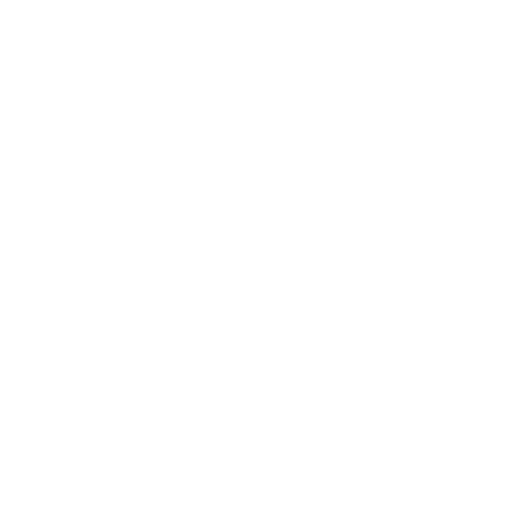
t = 0.00 s
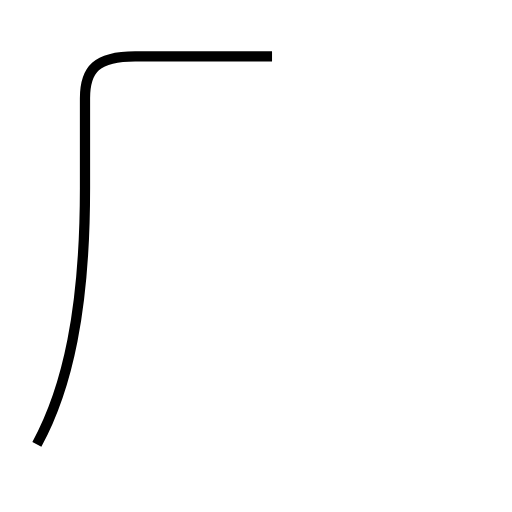
t = 1.66 s
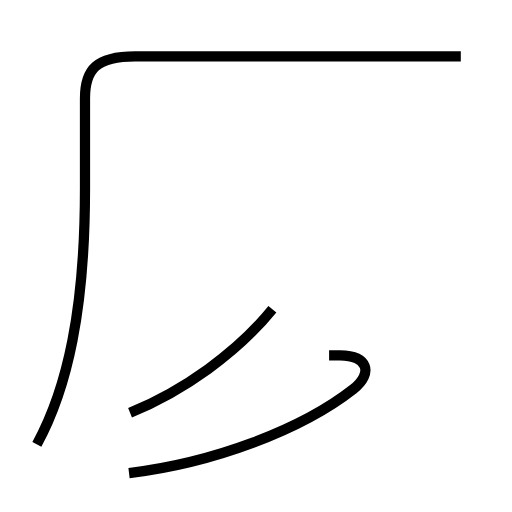
t = 3.64 s
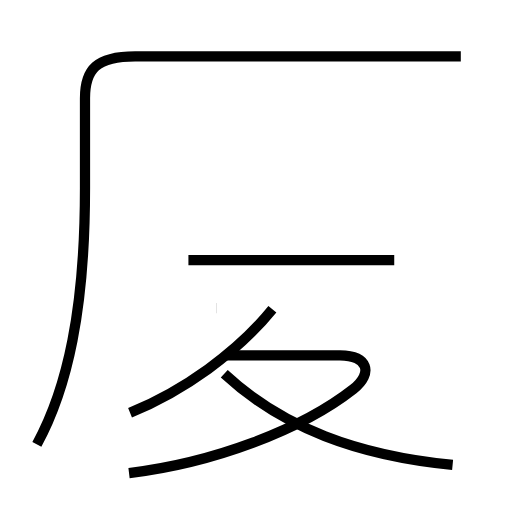
t = 5.28 s
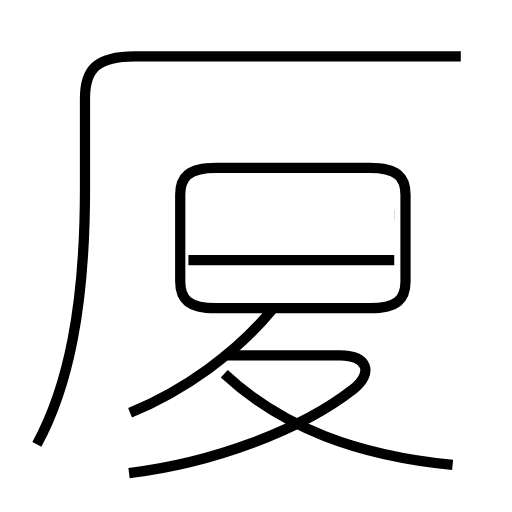
t = 7.29 s
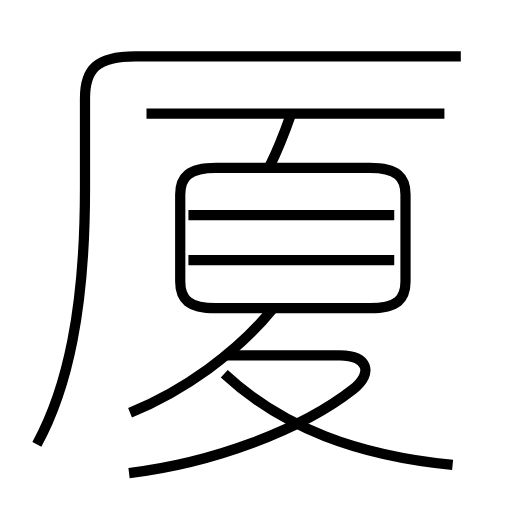
t = 8.93 s

The animated SVG that drew these frames (rendered in a browser with its animation timeline set to each time). Animation: 9 SMIL elements (animate=9); one cycle of 8.93 s.

<?xml version='1.0' encoding='utf-8'?>
<svg viewBox="0.0 -6.0 50.0 50.0" version="1.1" xmlns="http://www.w3.org/2000/svg"><rect x="-1000" y="-1000" width="2000" height="2000" stroke="white" fill="white" /><g style="fill:none;stroke:#000000;stroke-width:1"><path d="M 3.6 -0.6 C 6.6 -6.1 8.3 -13.8 8.3 -25.6 L 8.3 -34.4 C 8.3 -37.2 9.4 -38.5 13.2 -38.5 L 45.0 -38.5 " transform="translate(0.0 38.0)" stroke-dasharray="73.74912202566166" stroke-dashoffset="73.74912202566166"><animate attributeName="stroke-dashoffset" from="73.74912202566166" to="0" dur="2.2124736607698496s" begin="0s; anim_end.end" fill="freeze" id="anim0" /></path><path d="M 12.7 -3.7 C 17.9 -5.8 23.2 -9.6 26.6 -13.8 " transform="translate(0.0 38.0)" stroke-dasharray="17.35122617543914" stroke-dashoffset="17.35122617543914"><animate attributeName="stroke-dashoffset" from="17.35122617543914" to="0" dur="0.5205367852631743s" begin="anim0.end" fill="freeze" id="anim1" /></path><path d="M 12.6 2.2 C 20.8 1.2 29.4 -2.0 34.5 -6.0 C 36.5 -7.6 35.9 -9.3 33.2 -9.3 L 22.1 -9.3 " transform="translate(0.0 38.0)" stroke-dasharray="40.197065589860784" stroke-dashoffset="40.197065589860784"><animate attributeName="stroke-dashoffset" from="40.197065589860784" to="0" dur="1.2059119676958234s" begin="anim1.end" fill="freeze" id="anim2" /></path><path d="M 44.2 1.4 C 35.0 0.5 27.6 -2.2 21.9 -7.5 " transform="translate(0.0 38.0)" stroke-dasharray="24.458709252092845" stroke-dashoffset="24.458709252092845"><animate attributeName="stroke-dashoffset" from="24.458709252092845" to="0" dur="0.7337612775627853s" begin="anim2.end" fill="freeze" id="anim3" /></path><path d="M 38.5 -18.6 L 18.4 -18.6 " transform="translate(0.0 38.0)" stroke-dasharray="20.1" stroke-dashoffset="20.1"><animate attributeName="stroke-dashoffset" from="20.1" to="0" dur="0.603s" begin="anim3.end" fill="freeze" id="anim4" /></path><path d="M 21.1 -13.9 L 36.1 -13.9 C 38.8 -13.9 39.6 -14.8 39.6 -16.5 L 39.6 -25.0 C 39.6 -26.7 38.8 -27.6 36.1 -27.6 L 21.1 -27.6 C 18.4 -27.6 17.6 -26.7 17.6 -25.0 L 17.6 -16.5 C 17.6 -14.8 18.4 -13.9 21.1 -13.9 Z " transform="translate(0.0 38.0)" stroke-dasharray="67.16425824374878" stroke-dashoffset="67.16425824374878"><animate attributeName="stroke-dashoffset" from="67.16425824374878" to="0" dur="2.014927747312463s" begin="anim4.end" fill="freeze" id="anim5" /></path><path d="M 38.5 -23.0 L 18.4 -23.0 " transform="translate(0.0 38.0)" stroke-dasharray="20.1" stroke-dashoffset="20.1"><animate attributeName="stroke-dashoffset" from="20.1" to="0" dur="0.603s" begin="anim5.end" fill="freeze" id="anim6" /></path><path d="M 26.3 -27.7 C 26.9 -28.9 27.7 -30.8 28.4 -32.8 " transform="translate(0.0 38.0)" stroke-dasharray="5.51862897701673" stroke-dashoffset="5.51862897701673"><animate attributeName="stroke-dashoffset" from="5.51862897701673" to="0" dur="0.1655588693105019s" begin="anim6.end" fill="freeze" id="anim7" /></path><path d="M 43.4 -32.9 L 14.3 -32.9" transform="translate(0.0 38.0)" stroke-dasharray="29.099999999999998" stroke-dashoffset="29.099999999999998"><animate attributeName="stroke-dashoffset" from="29.099999999999998" to="0" dur="0.8729999999999999s" begin="anim7.end" fill="freeze" id="anim_end" /></path></g></svg>
